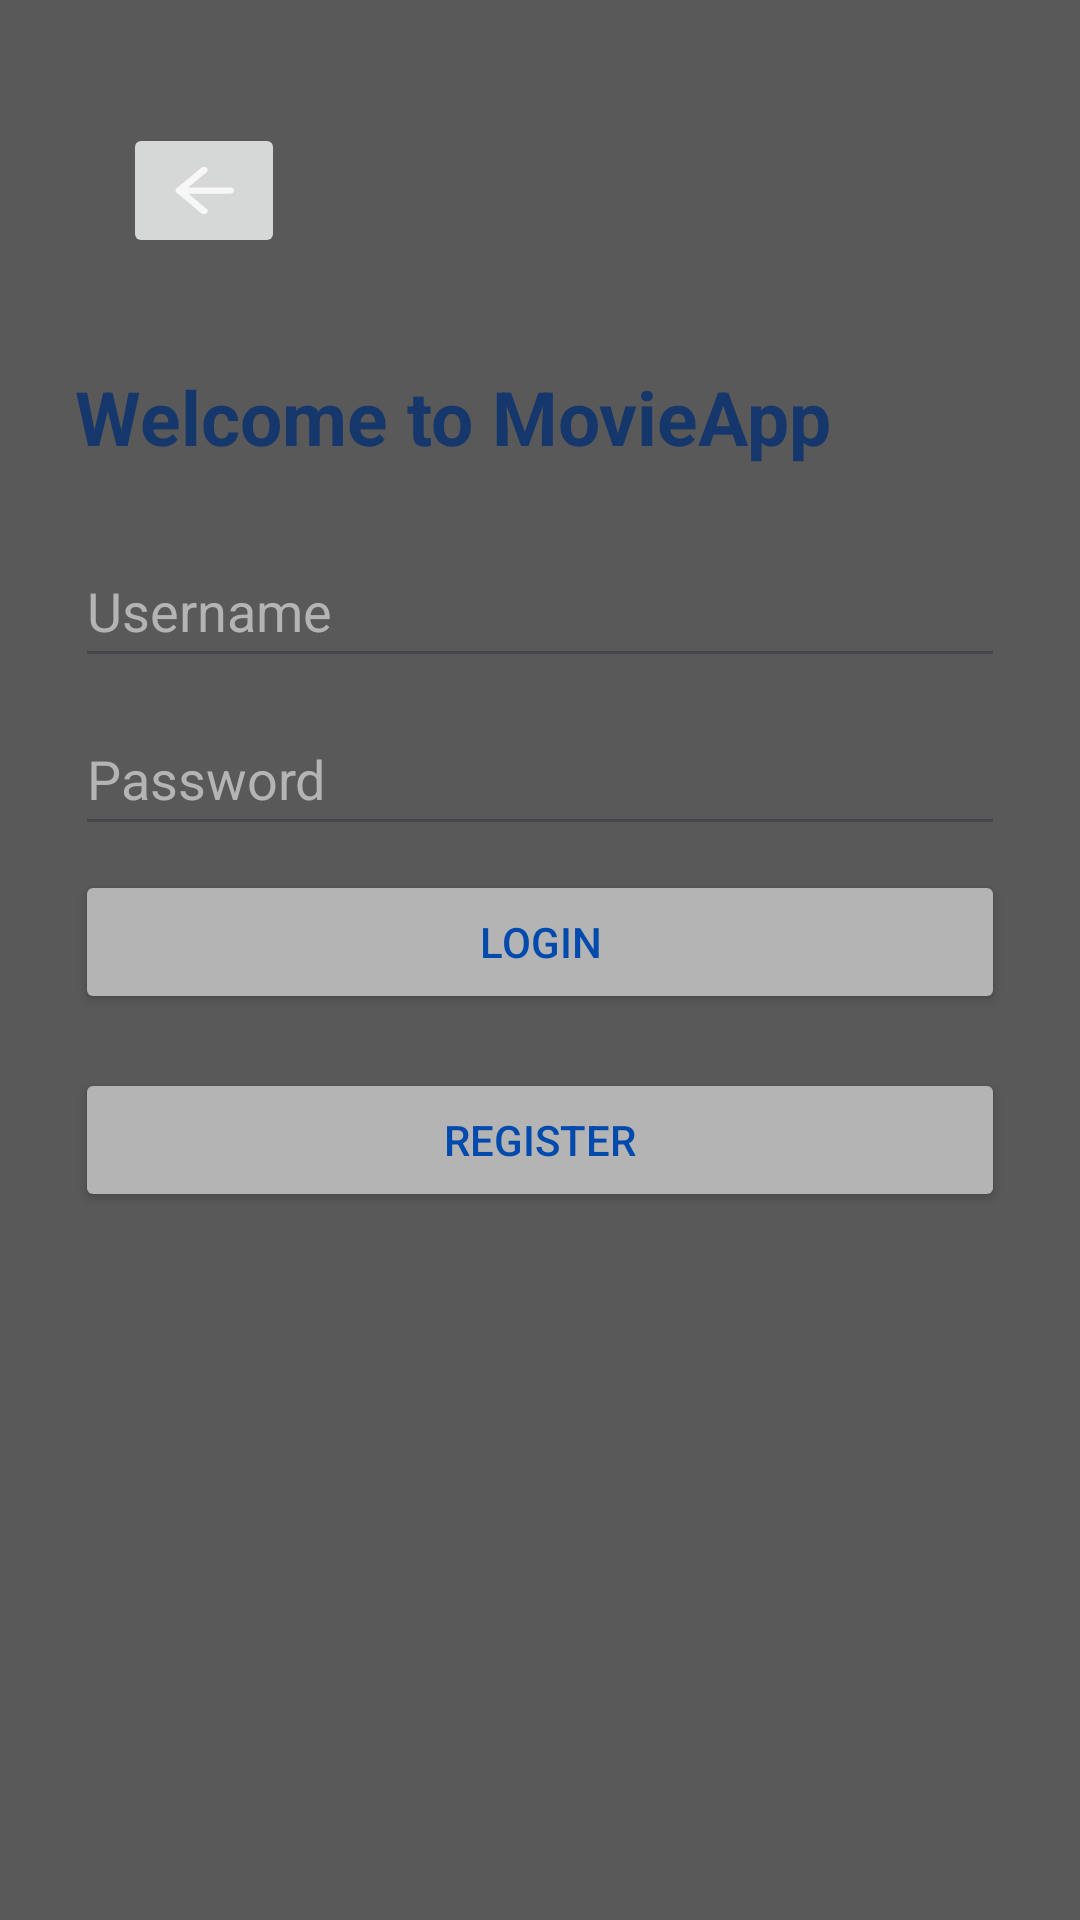

This screen was rendered from an Android layout file. Write that file and the resources it references.
<!-- AndroidManifest.xml: application theme Theme.MovieApp -->
<!-- res/layout/login_screen.xml -->
<?xml version="1.0" encoding="utf-8"?>
<androidx.drawerlayout.widget.DrawerLayout xmlns:android="http://schemas.android.com/apk/res/android"
    xmlns:app="http://schemas.android.com/apk/res-auto"
    android:id="@+id/drawer_layout"
    android:layout_width="match_parent"
    android:layout_height="match_parent">

    <LinearLayout
        android:layout_width="match_parent"
        android:layout_height="match_parent"
        android:orientation="vertical"
        android:padding="25dp">

        <ImageButton
            android:id="@+id/right_arrow_button"
            android:layout_width="wrap_content"
            android:layout_height="wrap_content"
            android:layout_margin="16dp"
            android:contentDescription="@string/right_arrow_button"
            android:src="@drawable/rounded_arrow_back_24"
            app:tint="#FFFFFF" />

        <TextView
            android:layout_marginTop="20dp"
            android:layout_width="300dp"
            android:layout_height="50dp"
            android:layout_marginBottom="6dp"
            android:gravity="start"
            android:text="@string/welcome_message"
            android:textColor="@color/dark_blue"
            android:textSize="25sp"
            android:textStyle="bold" />

        <EditText
            android:id="@+id/username"
            android:layout_width="match_parent"
            android:layout_height="wrap_content"
            android:layout_marginBottom="8dp"
            android:autofillHints=""
            android:hint="@string/username_hint"
            android:minHeight="48dp"
            android:textColor="@color/light_gray"
            android:textColorHint="@color/light_gray" />

        <EditText
            android:id="@+id/password"
            android:layout_width="match_parent"
            android:layout_height="wrap_content"
            android:layout_marginBottom="8dp"
            android:autofillHints=""
            android:hint="@string/password_hint"
            android:inputType="textPassword"
            android:minHeight="48dp"
            android:textColor="@color/blue"
            android:textColorHint="@color/light_gray" />

        <Button
            android:id="@+id/loginButton"
            android:layout_width="match_parent"
            android:layout_height="wrap_content"
            android:layout_gravity="center"
            android:layout_marginBottom="18dp"
            android:backgroundTint="@color/light_gray"
            android:textColor="@color/blue"
            android:text="@string/login_button" />

        <Button
            android:id="@+id/RegisterButton"
            android:layout_width="match_parent"
            android:layout_height="wrap_content"
            android:layout_gravity="center"
            android:layout_marginBottom="18dp"
            android:backgroundTint="@color/light_gray"
            android:textColor="@color/blue"
            android:text="@string/register_button" />
    </LinearLayout>


    <com.google.android.material.navigation.NavigationView
        android:id="@+id/navigationView"
        android:layout_width="wrap_content"
        android:layout_height="match_parent"
        android:layout_gravity="end"
        app:menu="@menu/drawer_menu" />

</androidx.drawerlayout.widget.DrawerLayout>
<!-- resources referenced by this layout -->
<resources>
  <color name="blue">#004aad</color>
  <color name="dark_blue">#15376b</color>
  <color name="light_gray">#B4B4B4</color> // light gray
  <!-- drawable rounded_arrow_back_24 (drawable) -->
  <vector xmlns:android="http://schemas.android.com/apk/res/android" android:alpha="0.8" android:autoMirrored="true" android:height="25dp" android:tint="@color/light_gray" android:viewportHeight="960" android:viewportWidth="960" android:width="30dp">
        
      <path android:fillColor="@android:color/white" android:pathData="M313,520L509,716Q521,728 520.5,744Q520,760 508,772Q496,783 480,783.5Q464,784 452,772L188,508Q182,502 179.5,495Q177,488 177,480Q177,472 179.5,465Q182,458 188,452L452,188Q463,177 479.5,177Q496,177 508,188Q520,200 520,216.5Q520,233 508,245L313,440L760,440Q777,440 788.5,451.5Q800,463 800,480Q800,497 788.5,508.5Q777,520 760,520L313,520Z"/>
      
  </vector>
  <string name="login_button">Login</string>
  <string name="password_hint">Password</string>
  <string name="register_button">Register</string>
  <string name="right_arrow_button">right arrow</string>
  <string name="username_hint">Username</string>
  <string name="welcome_message">Welcome to MovieApp</string>
  <style name="Theme.MovieApp" parent="Base.Theme.MovieApp" />
  <style name="Base.Theme.MovieApp" parent="Theme.Material3.DayNight.NoActionBar">
          <item name="android:windowBackground">@color/dark_gray</item>
      </style>
  <color name="dark_gray">#595959</color> // light black
</resources>
